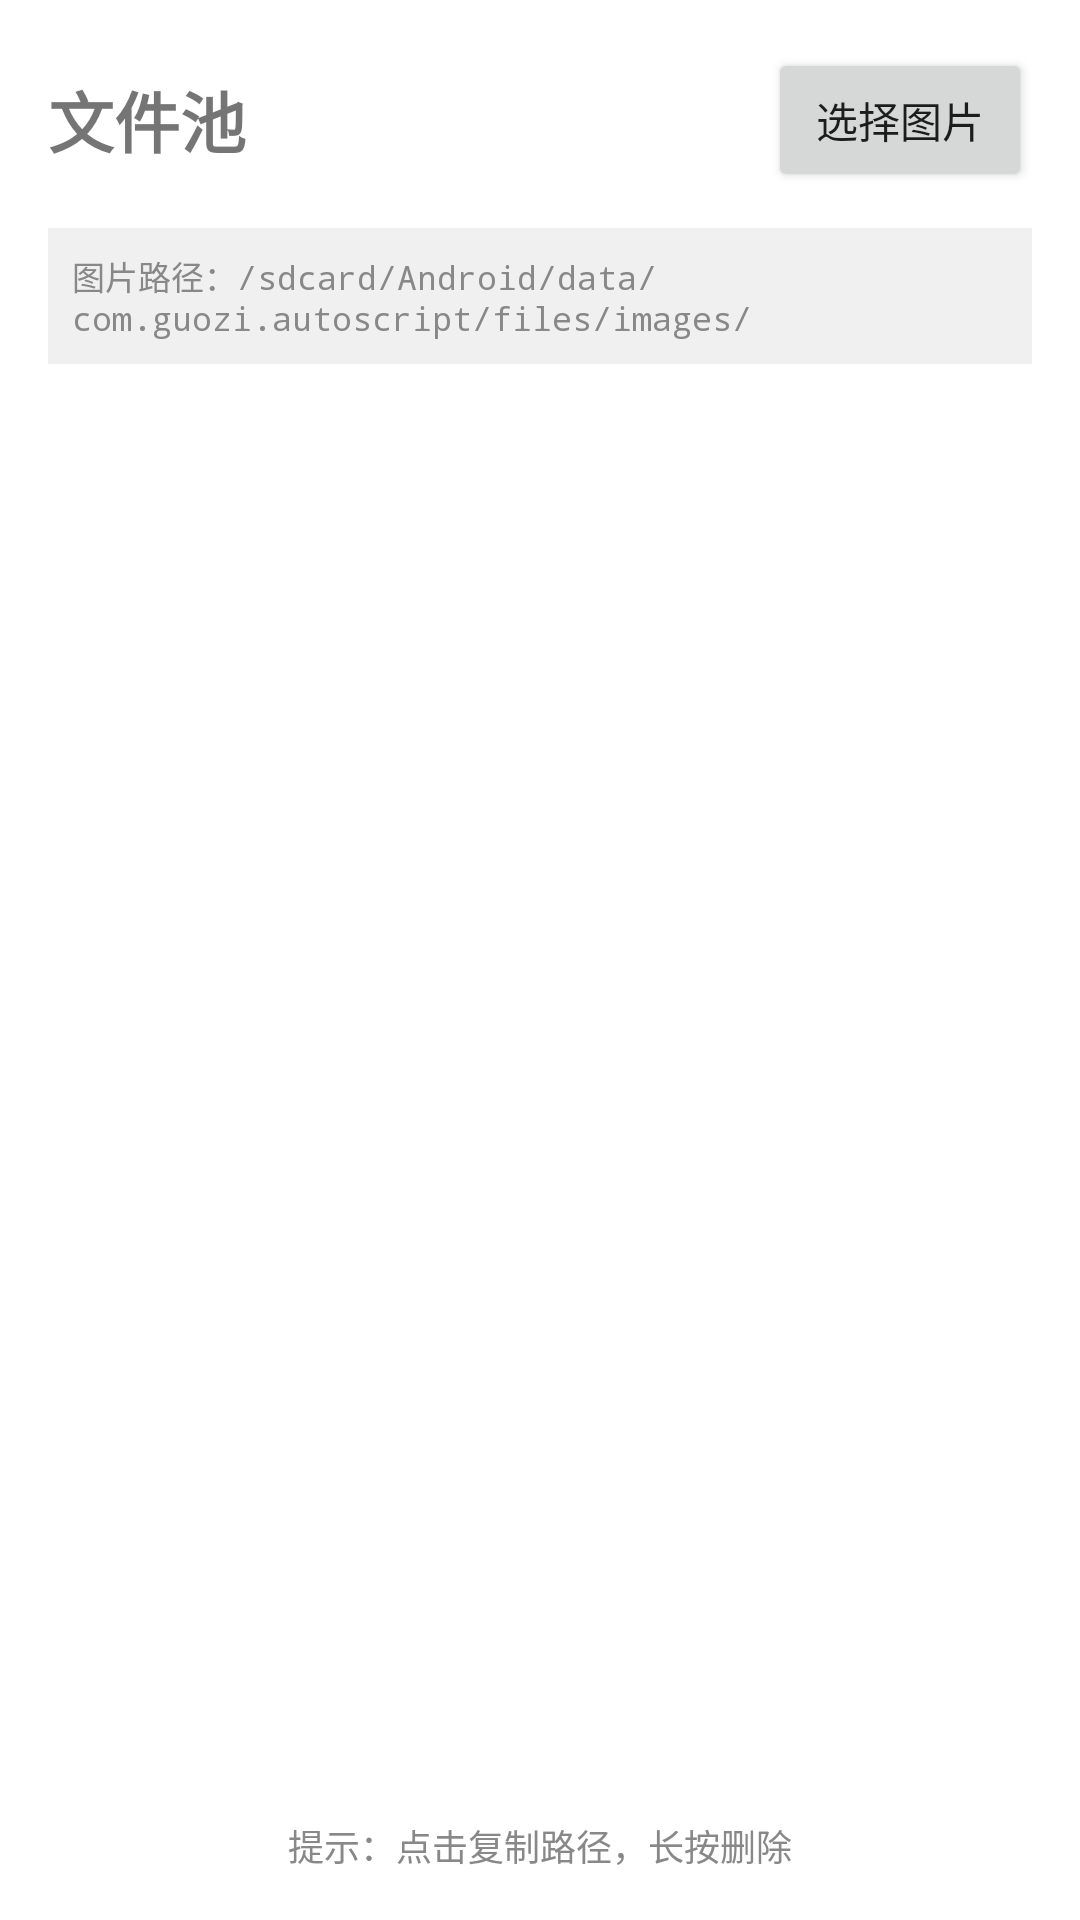

Produce the Android XML layout that renders to this screen, including the resource entries it uses.
<!-- AndroidManifest.xml: application theme Theme.AutoScript -->
<!-- res/layout/activity_file_pool.xml -->
<?xml version="1.0" encoding="utf-8"?>
<LinearLayout xmlns:android="http://schemas.android.com/apk/res/android"
    xmlns:tools="http://schemas.android.com/tools"
    android:layout_width="match_parent"
    android:layout_height="match_parent"
    android:orientation="vertical"
    android:padding="16dp"
    tools:ignore="HardcodedText">

    <LinearLayout
        android:layout_width="match_parent"
        android:layout_height="wrap_content"
        android:orientation="horizontal"
        android:gravity="center_vertical"
        android:paddingBottom="12dp">

        <TextView
            android:layout_width="0dp"
            android:layout_height="wrap_content"
            android:layout_weight="1"
            android:text="@string/file_pool"
            android:textSize="22sp"
            android:textStyle="bold" />

        <Button
            android:id="@+id/btnSelectImage"
            android:layout_width="wrap_content"
            android:layout_height="wrap_content"
            android:text="@string/file_pool_select_image" />
    </LinearLayout>

    <TextView
        android:id="@+id/tvImagePath"
        android:layout_width="match_parent"
        android:layout_height="wrap_content"
        android:text="@string/file_pool_path_hint"
        android:textSize="11sp"
        android:textColor="#888888"
        android:paddingBottom="8dp"
        android:fontFamily="monospace"
        android:background="#F0F0F0"
        android:padding="8dp" />

    <TextView
        android:id="@+id/tvEmpty"
        android:layout_width="match_parent"
        android:layout_height="wrap_content"
        android:text="@string/file_pool_empty"
        android:textSize="14sp"
        android:textColor="#999999"
        android:gravity="center"
        android:padding="32dp"
        android:visibility="gone" />

    <androidx.recyclerview.widget.RecyclerView
        android:id="@+id/recyclerImages"
        android:layout_width="match_parent"
        android:layout_height="0dp"
        android:layout_weight="1"
        android:clipToPadding="false" />

    <TextView
        android:layout_width="match_parent"
        android:layout_height="wrap_content"
        android:text="@string/file_pool_tip"
        android:textSize="12sp"
        android:textColor="#888888"
        android:gravity="center"
        android:paddingTop="8dp" />

</LinearLayout>
<!-- resources referenced by this layout -->
<resources>
  <string name="file_pool">文件池</string>
  <string name="file_pool_empty">还没有图片，点击“选择图片”导入</string>
  <string name="file_pool_path_hint">图片路径：/sdcard/Android/data/com.guozi.autoscript/files/images/</string>
  <string name="file_pool_select_image">选择图片</string>
  <string name="file_pool_tip">提示：点击复制路径，长按删除</string>
  <style name="Theme.AutoScript" parent="Theme.MaterialComponents.DayNight.DarkActionBar">
          <item name="colorPrimary">#4CAF50</item>
          <item name="colorPrimaryVariant">#388E3C</item>
          <item name="colorOnPrimary">#FFFFFF</item>
          <item name="colorSecondary">#FF9800</item>
          <item name="colorSecondaryVariant">#F57C00</item>
          <item name="colorOnSecondary">#000000</item>
      </style>
</resources>
